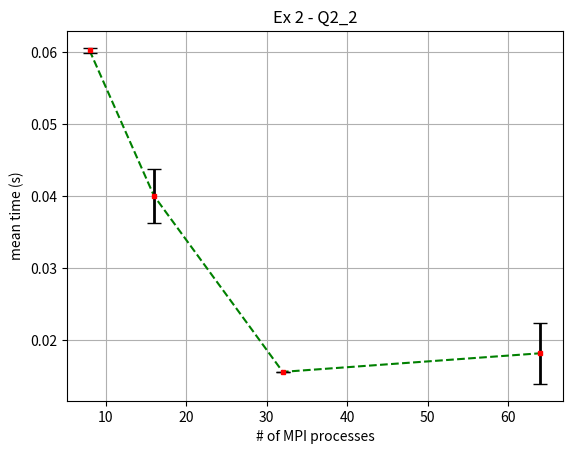
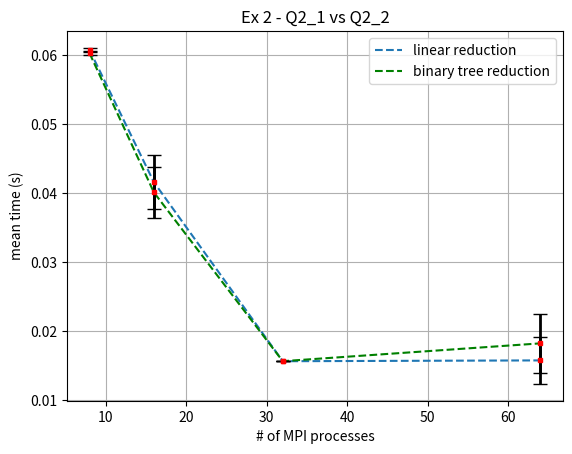

Source code (Python) for these figures, in order:
import matplotlib.pyplot as plt

Avg_time_8_21  = 0.060722
Std_dev_8_21   = 0.000283
Avg_time_16_21 = 0.041539
Std_dev_16_21  = 0.003894
Avg_time_32_21 = 0.015602
Std_dev_32_21  = 0.000011
Avg_time_64_21 = 0.015720
Std_dev_64_21  = 0.003408


Avg_time_8  = 0.060249
Std_dev_8   = 0.000331
Avg_time_16 = 0.040059
Std_dev_16  = 0.003746
Avg_time_32 = 0.015608
Std_dev_32  = 0.000004
Avg_time_64 = 0.018191
Std_dev_64  = 0.004257

x_MPI_processes=[8,16,32,64]
y_avg_time=[Avg_time_8,Avg_time_16,Avg_time_32,Avg_time_64]
y_std_dev=[Std_dev_8,Std_dev_16,Std_dev_32,Std_dev_64]

plt.figure()
plt.plot(x_MPI_processes, y_avg_time, '--', color='green')
plt.errorbar(x_MPI_processes,y_avg_time, yerr=y_std_dev,fmt='rs',capsize=5,markersize=3,elinewidth=2,ecolor='k')
plt.xlabel('# of MPI processes')
plt.ylabel('mean time (s)')
plt.title('Ex 2 - Q2_2')
plt.grid()
plt.savefig('Ex2_Q2_2.png')



plt.figure()
y_avg_time_21=[Avg_time_8_21,Avg_time_16_21,Avg_time_32_21,Avg_time_64_21]
y_std_dev_21=[Std_dev_8_21,Std_dev_16_21,Std_dev_32_21,Std_dev_64_21]

plt.plot(x_MPI_processes, y_avg_time_21, '--', label='linear reduction')
plt.errorbar(x_MPI_processes,y_avg_time_21, yerr=y_std_dev_21,fmt='rs',capsize=5,markersize=3,elinewidth=2,ecolor='k')
plt.plot(x_MPI_processes, y_avg_time, '--', color='green',label='binary tree reduction')
plt.errorbar(x_MPI_processes,y_avg_time, yerr=y_std_dev,fmt='rs',capsize=5,markersize=3,elinewidth=2,ecolor='k')
plt.xlabel('# of MPI processes')
plt.ylabel('mean time (s)')
plt.title('Ex 2 - Q2_1 vs Q2_2')
plt.grid()
plt.legend()

plt.show()
